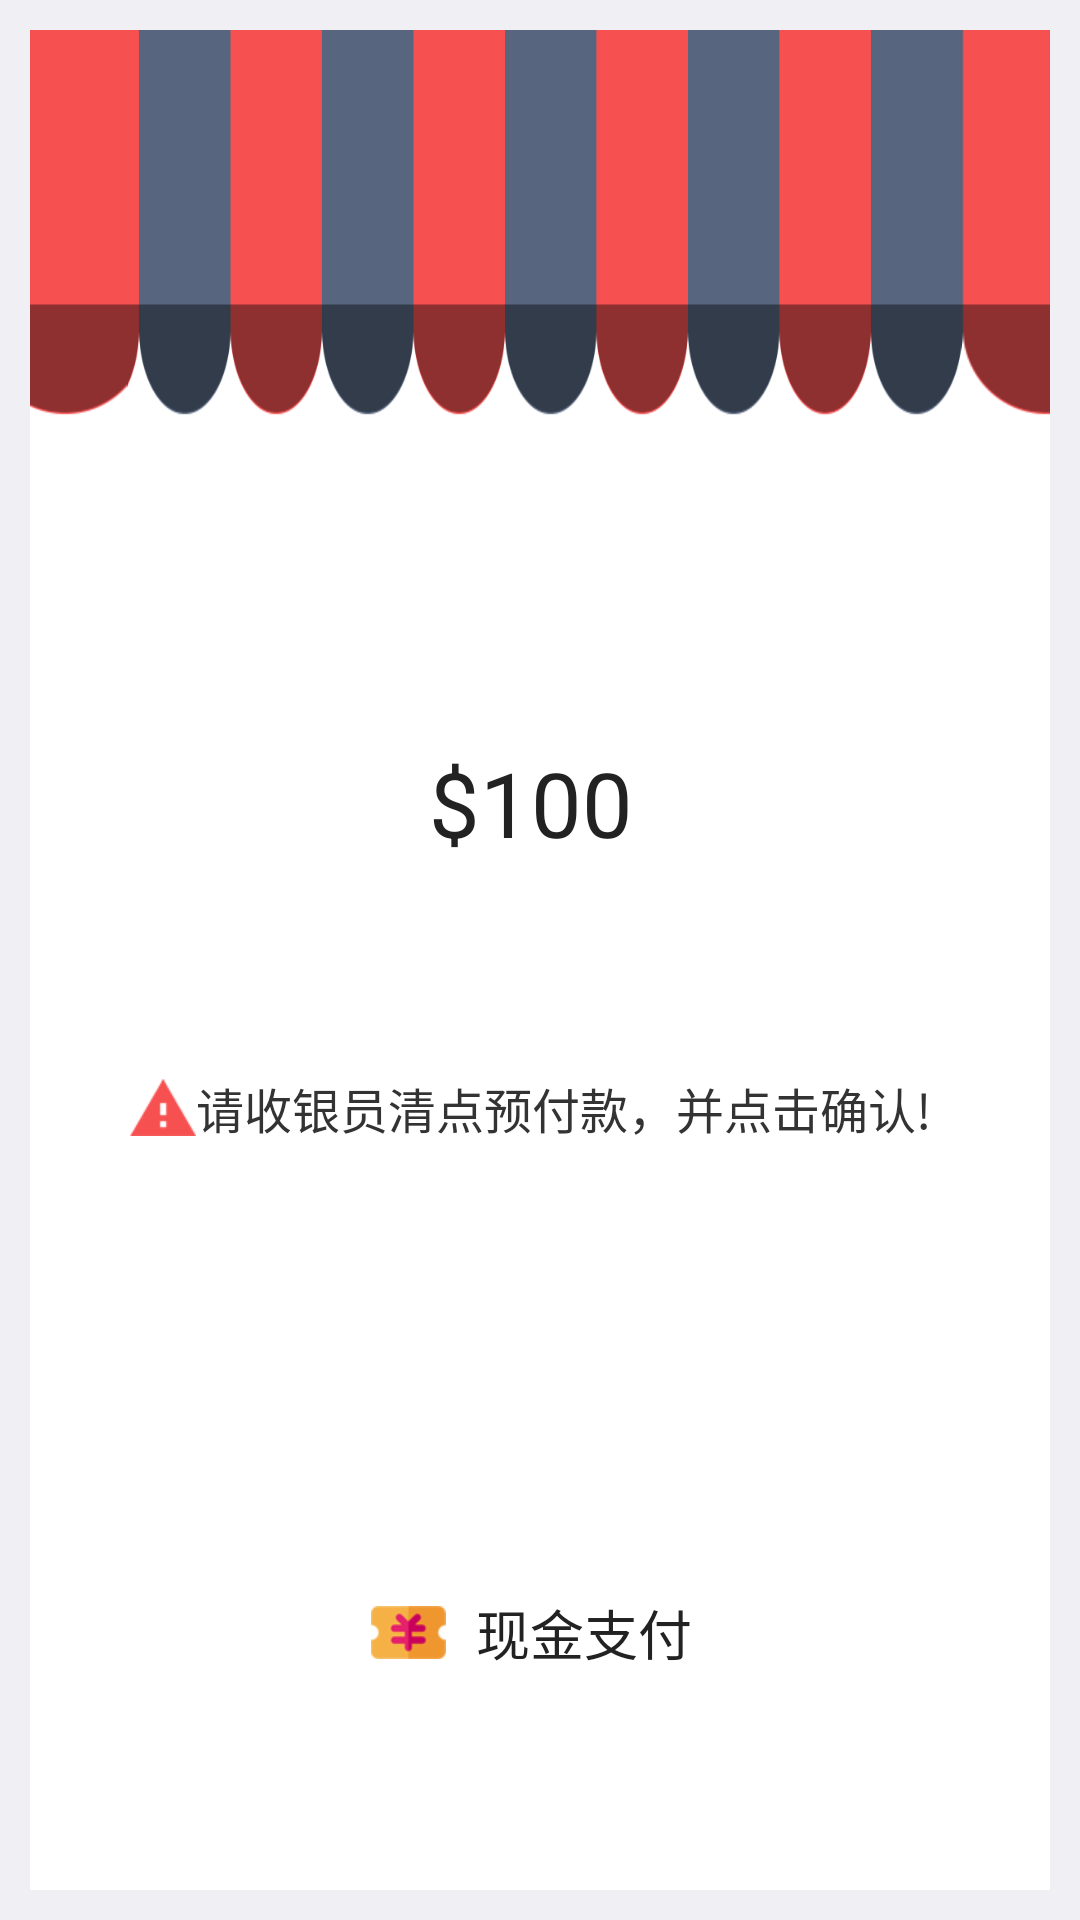

The Android layout XML behind this screen, and the referenced resources:
<!-- AndroidManifest.xml: application theme AppTheme -->
<!-- res/layout/fragment_cash.xml -->
<LinearLayout xmlns:android="http://schemas.android.com/apk/res/android"
    android:orientation="vertical"
    android:layout_width="match_parent"
    android:layout_height="match_parent"
    android:background="@color/gray_background">
    <LinearLayout
        android:layout_width="match_parent"
        android:layout_height="wrap_content"
        android:background="@drawable/bkg_code"
        android:layout_margin="@dimen/base_margin"
        android:orientation="vertical"
        android:gravity="center">
        <TextView
            android:id="@+id/tv_amount"
            android:layout_width="wrap_content"
            android:layout_height="wrap_content"
            android:layout_margin="@dimen/edit_text_height"
            android:textSize="30sp"
            android:textColor="@color/text_color_black"
            android:text="$100"/>

        <TextView
            android:layout_width="wrap_content"
            android:layout_height="wrap_content"
            android:layout_margin="@dimen/base_margin"
            android:textSize="@dimen/text_size_normal"
            android:textColor="@color/text_color_less_black"
            android:text="@string/cashier_confirm"
            android:drawableLeft="@drawable/notice"/>
        <Button
            android:id="@+id/confirm"
            android:layout_width="match_parent"
            android:layout_height="@dimen/edit_text_height"
            android:layout_margin="@dimen/base_margin"
            android:background="@drawable/button"
            android:textSize="@dimen/text_size_large"
            android:textColor="@color/white"
            android:text="@string/confirm_transaction"/>
        <TextView
            android:layout_width="wrap_content"
            android:layout_height="wrap_content"
            android:layout_marginTop="@dimen/edit_text_height"
            android:gravity="center"
            android:text="@string/cash"
            android:textSize="@dimen/text_size_large"
            android:textColor="@color/text_color_black"
            android:drawableLeft="@drawable/cash"
            android:drawablePadding="@dimen/base_margin"/>
    </LinearLayout>
</LinearLayout>
<!-- resources referenced by this layout -->
<resources>
  <color name="gray_background">#EFEFF4</color>
  <color name="text_color_black">#222222</color>
  <color name="text_color_less_black">#333333</color>
  <color name="white">#FFFFFF</color>
  <dimen name="base_margin">10dp</dimen>
  <dimen name="edit_text_height">60dp</dimen>
  <dimen name="text_size_large">18sp</dimen>
  <dimen name="text_size_normal">16sp</dimen>
  <!-- drawable cash: png bitmap (drawable-xhdpi, 1734 bytes) -->
  <!-- drawable notice: png bitmap (drawable-xhdpi, 1504 bytes) -->
  <string name="cash">现金支付</string>
  <string name="cashier_confirm">请收银员清点预付款，并点击确认!</string>
  <string name="confirm_transaction">确认交易</string>
  <style name="AppTheme" parent="Theme.AppCompat.Light.NoActionBar">
          
          <item name="colorPrimary">@color/colorPrimary</item>
          <item name="colorPrimaryDark">@color/colorPrimaryDark</item>
          <item name="colorAccent">@color/colorAccent</item>
      </style>
  <color name="colorPrimary">#3F51B5</color>
  <color name="colorPrimaryDark">#303F9F</color>
  <color name="colorAccent">#FF4081</color>
</resources>
